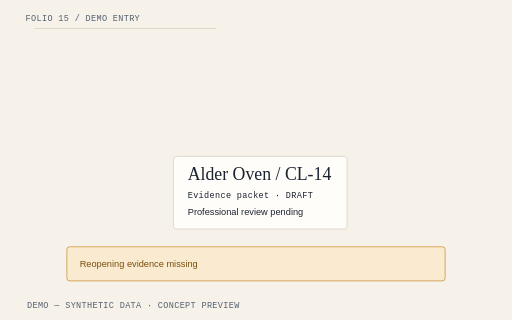
t = 0.00 s
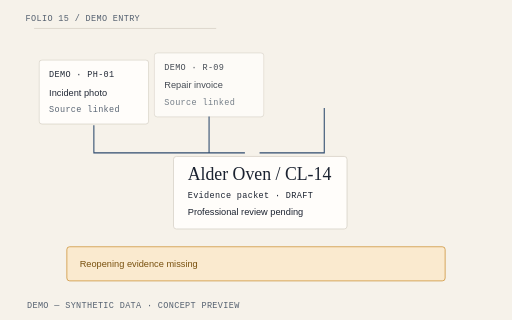
t = 0.40 s
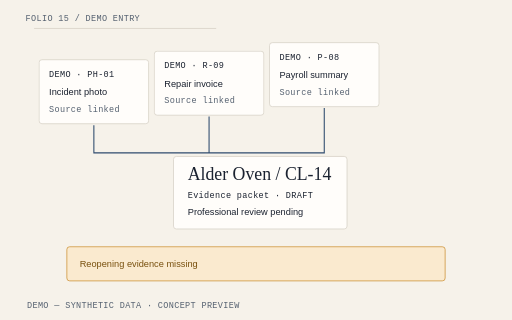
t = 1.45 s
t = 2.50 s: frame unchanged from t = 1.45 s, image omitted
t = 3.55 s: frame unchanged from t = 1.45 s, image omitted
t = 4.60 s: frame unchanged from t = 1.45 s, image omitted

The animated SVG that drew these frames (rendered in a browser with its animation timeline set to each time). Animation: 4 CSS @keyframes rules; one cycle of 4.60 s.

<svg xmlns="http://www.w3.org/2000/svg" viewBox="0 0 720 450" role="img" aria-labelledby="title-demo"><title id="title-demo">LossPacket Demo entry illustrative hero diagram</title><style>text{font-family:"IBM Plex Sans",Arial,sans-serif;fill:#1B2230;font-size:16px}.mono{font-family:"IBM Plex Mono",monospace;font-size:12px;letter-spacing:.04em}.heading{font-family:"Source Serif 4",Georgia,serif;font-size:25px}.muted{fill:#556170}.small{font-size:13px}.paper{fill:#FFFDFA;stroke:#D4CEC3;stroke-width:1}.line{fill:none;stroke:#2F4B6E;stroke-width:1.5}.rule{stroke:#D4CEC3;stroke-width:1}.warning{fill:#FAEACF;stroke:#C98A2B}.warning-text{fill:#78500E}.draw{stroke-dasharray:1;stroke-dashoffset:0;animation:lp-draw 2.6s cubic-bezier(.2,.7,.2,1) both}.enter{animation:lp-enter .65s cubic-bezier(.2,.7,.2,1) both;animation-delay:var(--delay,0s);transform-box:fill-box;transform-origin:center}.highlight{animation:lp-highlight 2.8s ease-out both}.float{animation:lp-settle 4.2s ease-out both;transform-box:fill-box;transform-origin:center}.paused *{animation-play-state:paused!important}.reduced *{animation:none!important}@keyframes lp-draw{from{stroke-dashoffset:1}to{stroke-dashoffset:0}}@keyframes lp-enter{from{opacity:0;transform:translateY(12px)}to{opacity:1;transform:translateY(0)}}@keyframes lp-highlight{from{opacity:.25}to{opacity:1}}@keyframes lp-settle{from{transform:translateY(10px) rotate(-1deg)}to{transform:translateY(0) rotate(0)}}@media(prefers-reduced-motion:reduce){*{animation:none!important}}</style><rect width="720" height="450" fill="#F6F2EA"/><path d="M48 40H304" class="rule" pathLength="1" style="animation-delay:0s"/><text x="36" y="30" class="mono muted" text-anchor="start">FOLIO 15 / DEMO ENTRY</text><g class="enter" style="--delay:0.0s"><rect x="55" y="84" width="154" height="90" rx="4" class="paper"/><text x="69" y="108" class="mono" text-anchor="start">DEMO · PH-01</text><text x="69" y="134" class="small" text-anchor="start">Incident photo</text><text x="69" y="157" class="mono muted" text-anchor="start">Source linked</text></g><g class="enter" style="--delay:0.2s"><rect x="217" y="72" width="154" height="90" rx="4" class="paper"/><text x="231" y="96" class="mono" text-anchor="start">DEMO · R-09</text><text x="231" y="122" class="small" text-anchor="start">Repair invoice</text><text x="231" y="145" class="mono muted" text-anchor="start">Source linked</text></g><g class="enter" style="--delay:0.4s"><rect x="379" y="60" width="154" height="90" rx="4" class="paper"/><text x="393" y="84" class="mono" text-anchor="start">DEMO · P-08</text><text x="393" y="110" class="small" text-anchor="start">Payroll summary</text><text x="393" y="133" class="mono muted" text-anchor="start">Source linked</text></g><path d="M132 176V215H365 M294 164V215 M456 152V215H365" class="line draw" pathLength="1" style="animation-delay:0s"/><rect x="244" y="220" width="244" height="102" rx="4" class="paper"/><text x="264" y="253" class="heading" text-anchor="start">Alder Oven / CL-14</text><text x="264" y="278" class="mono" text-anchor="start">Evidence packet · DRAFT</text><text x="264" y="303" class="small" text-anchor="start">Professional review pending</text><rect x="94" y="347" width="532" height="48" rx="4" class="warning"/><text x="112" y="376" class="small warning-text" text-anchor="start">Reopening evidence missing</text><text x="38" y="433" class="mono muted" text-anchor="start">DEMO — SYNTHETIC DATA · CONCEPT PREVIEW</text></svg>
